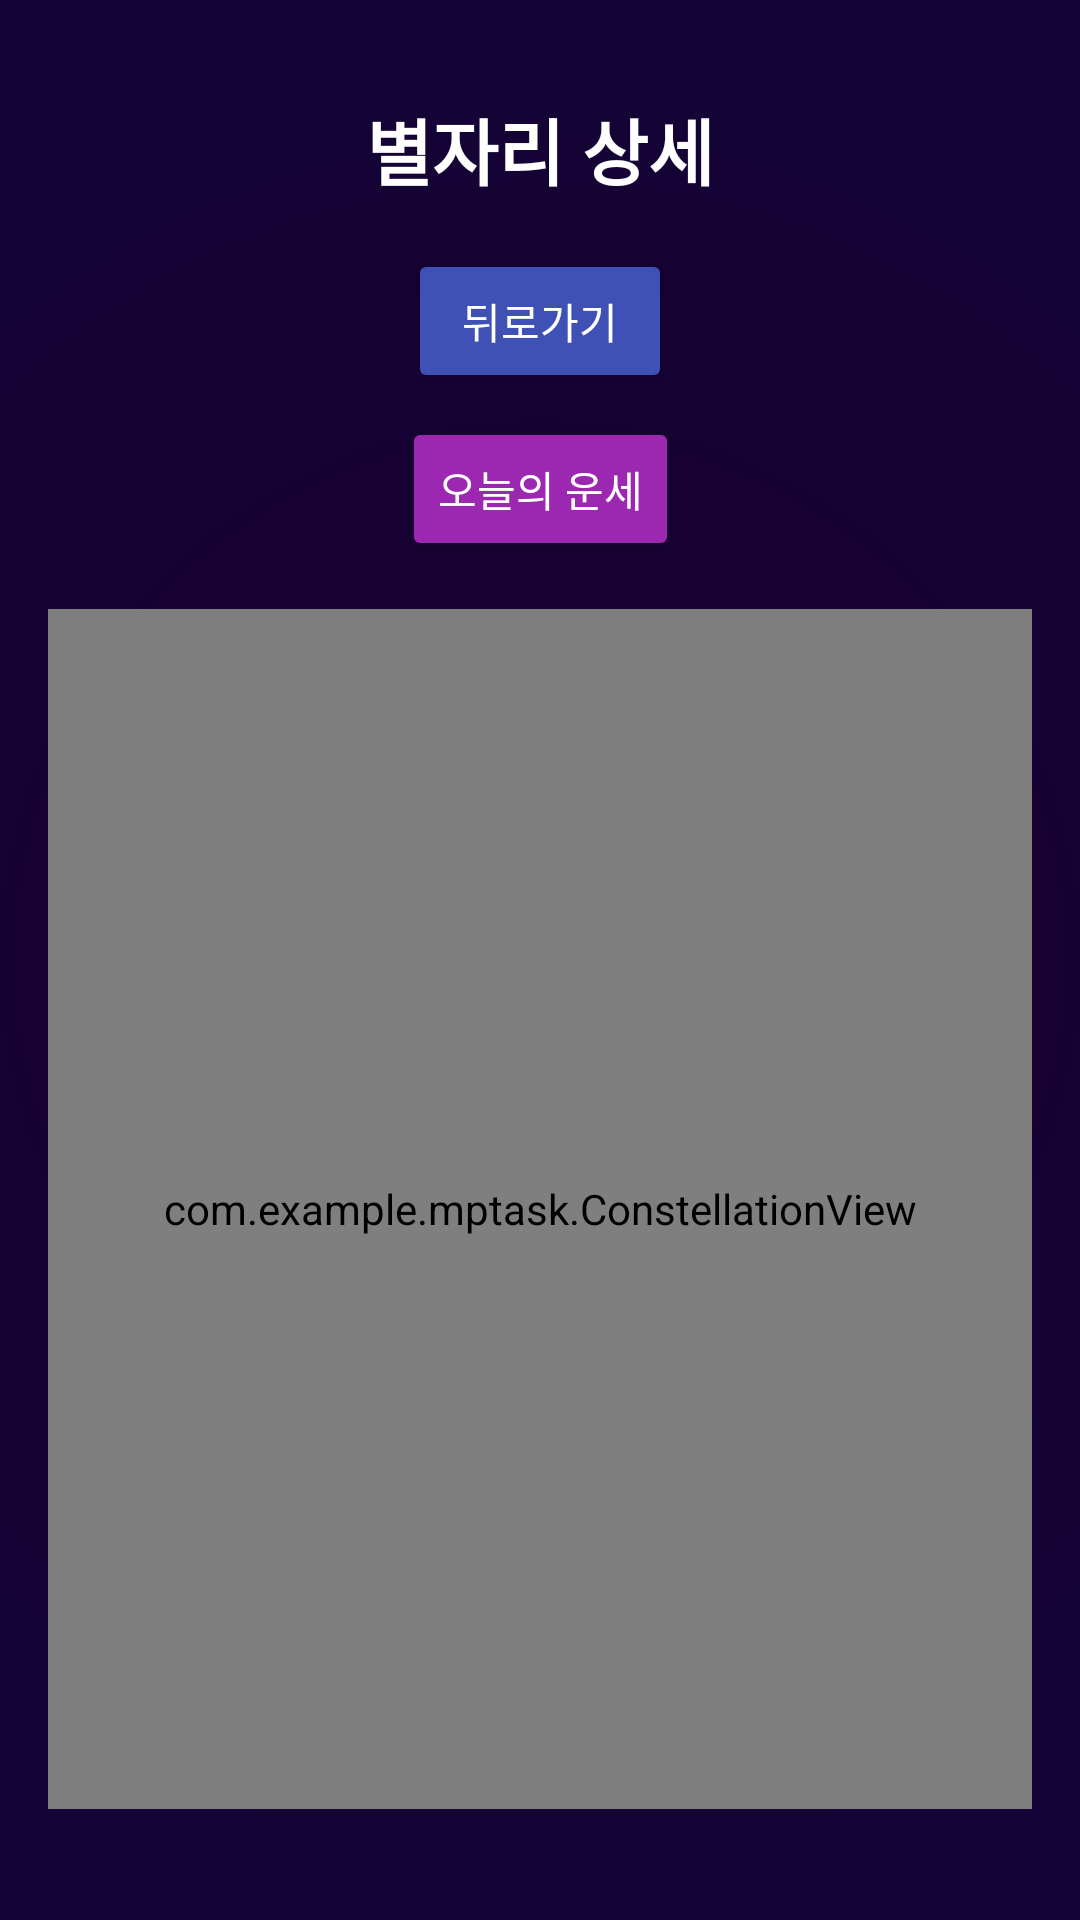

This screen was rendered from an Android layout file. Write that file and the resources it references.
<!-- AndroidManifest.xml: application theme Theme.MPTask -->
<!-- res/layout/activity_constellation_detail.xml -->
<?xml version="1.0" encoding="utf-8"?>
<ScrollView xmlns:android="http://schemas.android.com/apk/res/android"
    xmlns:app="http://schemas.android.com/apk/res-auto"
    xmlns:tools="http://schemas.android.com/tools"
    android:layout_width="match_parent"
    android:layout_height="match_parent"
    android:fillViewport="true"
    android:background="@drawable/night_sky_background"
    tools:context=".ConstellationDetailActivity">

    <androidx.constraintlayout.widget.ConstraintLayout
        android:layout_width="match_parent"
        android:layout_height="wrap_content">

        <TextView
            android:id="@+id/detailTitleTextView"
            android:layout_width="wrap_content"
            android:layout_height="wrap_content"
            android:text="별자리 상세"
            android:textColor="#FFFFFF"
            android:textSize="24sp"
            android:textStyle="bold"
            android:layout_marginTop="32dp"
            app:layout_constraintEnd_toEndOf="parent"
            app:layout_constraintStart_toStartOf="parent"
            app:layout_constraintTop_toTopOf="parent" />

        <Button
            android:id="@+id/backButton"
            android:layout_width="wrap_content"
            android:layout_height="wrap_content"
            android:text="뒤로가기"
            android:backgroundTint="#3F51B5"
            android:textColor="#FFFFFF"
            android:layout_marginTop="16dp"
            app:layout_constraintEnd_toEndOf="parent"
            app:layout_constraintStart_toStartOf="parent"
            app:layout_constraintTop_toBottomOf="@+id/detailTitleTextView" />

        <Button
            android:id="@+id/showHoroscopeButton"
            android:layout_width="wrap_content"
            android:layout_height="wrap_content"
            android:text="오늘의 운세"
            android:backgroundTint="#9C27B0"
            android:textColor="#FFFFFF"
            android:layout_marginTop="8dp"
            app:layout_constraintEnd_toEndOf="parent"
            app:layout_constraintStart_toStartOf="parent"
            app:layout_constraintTop_toBottomOf="@+id/backButton" />

        <FrameLayout
            android:id="@+id/constellationContainer"
            android:layout_width="0dp"
            android:layout_height="400dp"
            android:layout_margin="16dp"
            app:layout_constraintEnd_toEndOf="parent"
            app:layout_constraintStart_toStartOf="parent"
            app:layout_constraintTop_toBottomOf="@+id/showHoroscopeButton"
            app:layout_constraintBottom_toBottomOf="parent"
            app:layout_constraintVertical_bias="0.0">

            <com.example.mptask.ConstellationView
                android:id="@+id/constellationView"
                android:layout_width="match_parent"
                android:layout_height="match_parent"
                android:visibility="visible" />

            <TextView
                android:id="@+id/constellationNameTextView"
                android:layout_width="wrap_content"
                android:layout_height="wrap_content"
                android:layout_gravity="bottom|center_horizontal"
                android:textColor="#FFFFFF"
                android:textSize="24sp"
                android:textStyle="bold"
                android:layout_marginBottom="20dp"
                android:visibility="visible" />
                
            <ScrollView
                android:id="@+id/horoscopeScrollView"
                android:layout_width="match_parent"
                android:layout_height="match_parent"
                android:padding="16dp"
                android:visibility="gone">
                
                <LinearLayout
                    android:layout_width="match_parent"
                    android:layout_height="wrap_content"
                    android:orientation="vertical"
                    android:gravity="center_horizontal"
                    android:background="#44000000"
                    android:padding="16dp">
                    
                    <TextView
                        android:id="@+id/horoscopeTitleTextView"
                        android:layout_width="wrap_content"
                        android:layout_height="wrap_content"
                        android:text="오늘의 운세"
                        android:textColor="#FFFFFF"
                        android:textSize="22sp"
                        android:textStyle="bold"
                        android:layout_marginBottom="12dp" />
                        
                    <TextView
                        android:id="@+id/horoscopeConstellationTextView"
                        android:layout_width="wrap_content"
                        android:layout_height="wrap_content"
                        android:text="별자리"
                        android:textColor="#FFC107"
                        android:textSize="18sp"
                        android:textStyle="bold"
                        android:layout_marginBottom="24dp" />
                        
                    <TextView
                        android:id="@+id/horoscopeContentTextView"
                        android:layout_width="match_parent"
                        android:layout_height="wrap_content"
                        android:text="운세 내용이 여기에 표시됩니다."
                        android:textColor="#FFFFFF"
                        android:textSize="16sp"
                        android:lineSpacingExtra="6dp" />
                        
                    <Button
                        android:id="@+id/closeHoroscopeButton"
                        android:layout_width="wrap_content"
                        android:layout_height="wrap_content"
                        android:text="닫기"
                        android:backgroundTint="#555555"
                        android:textColor="#FFFFFF"
                        android:layout_marginTop="24dp" />
                </LinearLayout>
            </ScrollView>
        </FrameLayout>

    </androidx.constraintlayout.widget.ConstraintLayout>
</ScrollView>
<!-- resources referenced by this layout -->
<resources>
  <!-- drawable night_sky_background (drawable) -->
  <?xml version="1.0" encoding="utf-8"?>
  <shape xmlns:android="http://schemas.android.com/apk/res/android">
      <gradient
          android:type="radial"
          android:gradientRadius="800dp"
          android:startColor="#1A022E"
          android:centerColor="#120338"
          android:endColor="#050024" />
  </shape>
  <style name="Theme.MPTask" parent="Base.Theme.MPTask" />
  <style name="Base.Theme.MPTask" parent="Theme.Material3.DayNight.NoActionBar">
          
          
      </style>
</resources>
